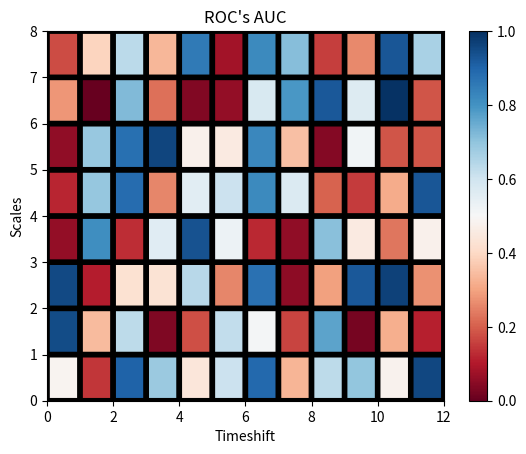

This figure's Python source:
import numpy as np
import matplotlib.pyplot as plt


# http://stackoverflow.com/questions/14391959/heatmap-in-matplotlib-with-pcolor
# http://stackoverflow.com/questions/25071968/heatmap-with-text-in-each-cell-with-matplotlibs-pyplot



def heatmap(data, title, xlabel, ylabel):
    plt.figure()
    plt.title(title)
    plt.xlabel(xlabel)
    plt.ylabel(ylabel)
    c = plt.pcolor(data, edgecolors='k', linewidths=4, cmap='RdBu', vmin=0.0, vmax=1.0)
    plt.colorbar(c)

def main():
    title = "ROC's AUC"
    xlabel = "Timeshift"
    ylabel = "Scales"
    data = np.random.rand(8, 12)
    heatmap(data, title, xlabel, ylabel)
    plt.show()


if __name__ == '__main__':
    main()